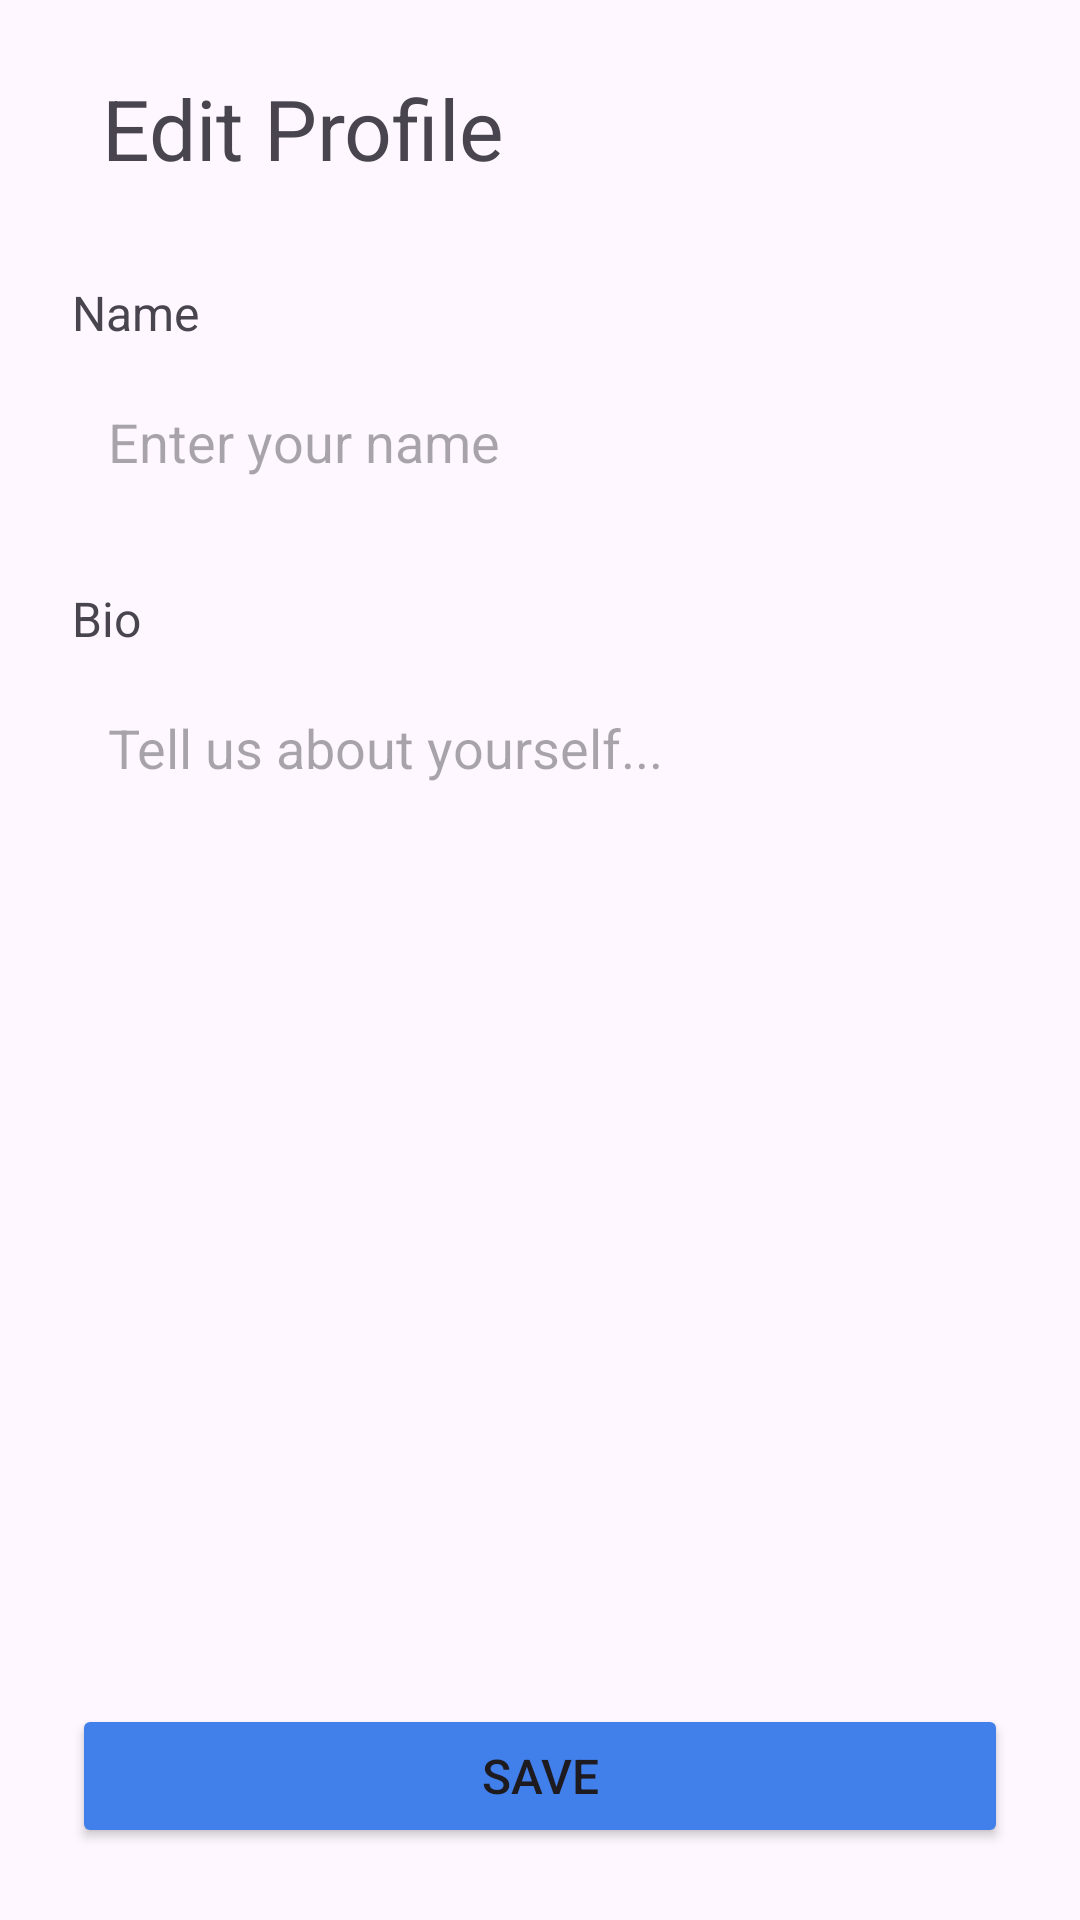

Here is an Android app screen rendered from its layout file. Give the layout XML and the strings, colors and styles it references.
<!-- AndroidManifest.xml: application theme Theme.HKUFriendHub -->
<!-- res/layout/fragment_edit_profile.xml -->
<?xml version="1.0" encoding="utf-8"?>
<androidx.constraintlayout.widget.ConstraintLayout
    xmlns:android="http://schemas.android.com/apk/res/android"
    xmlns:app="http://schemas.android.com/apk/res-auto"
    xmlns:tools="http://schemas.android.com/tools"
    android:layout_width="match_parent"
    android:layout_height="match_parent"
    android:padding="24dp"
    tools:context=".EditProfileFragment">

    <ImageView
        android:id="@+id/editProfile_back_button"
        android:layout_width="wrap_content"
        android:layout_height="wrap_content"
        android:src="@drawable/ic_arrow_back_24"
        android:contentDescription="Back"
        app:layout_constraintStart_toStartOf="parent"
        app:layout_constraintTop_toTopOf="@+id/editProfile_title"
        app:layout_constraintBottom_toBottomOf="@+id/editProfile_title" />

    <TextView
        android:id="@+id/editProfile_title"
        android:layout_width="wrap_content"
        android:layout_height="wrap_content"
        android:text="Edit Profile"
        android:textAppearance="@style/TextAppearance.AppCompat.Display1"
        android:textSize="28sp"
        android:layout_marginStart="10dp"
        app:layout_constraintStart_toEndOf="@+id/editProfile_back_button"
        app:layout_constraintTop_toTopOf="parent" />

    <TextView
        android:id="@+id/editProfile_name_label"
        android:layout_width="wrap_content"
        android:layout_height="wrap_content"
        android:text="Name"
        android:textSize="16sp"
        android:labelFor="@id/editProfile_name_input"
        android:layout_marginTop="32dp"
        app:layout_constraintStart_toStartOf="parent"
        app:layout_constraintTop_toBottomOf="@+id/editProfile_title" />

    <EditText
        android:id="@+id/editProfile_name_input"
        android:layout_width="match_parent"
        android:layout_height="wrap_content"
        android:layout_marginTop="8dp"
        android:hint="Enter your name"
        android:inputType="textPersonName"
        android:singleLine="true"
        android:background="@drawable/input_container_background"
        android:padding="12dp"
        app:layout_constraintStart_toStartOf="parent"
        app:layout_constraintTop_toBottomOf="@+id/editProfile_name_label"
        tools:ignore="Autofill" />

    <TextView
        android:id="@+id/editProfile_bio_label"
        android:layout_width="wrap_content"
        android:layout_height="wrap_content"
        android:layout_marginTop="24dp"
        android:text="Bio"
        android:textSize="16sp"
        android:labelFor="@id/editProfile_bio_input"
        app:layout_constraintStart_toStartOf="parent"
        app:layout_constraintTop_toBottomOf="@+id/editProfile_name_input" />

    <EditText
        android:id="@+id/editProfile_bio_input"
        android:layout_width="match_parent"
        android:layout_height="wrap_content"
        android:hint="Tell us about yourself..."
        android:inputType="textMultiLine"
        android:gravity="top|start"
        android:lines="10"
        android:background="@drawable/input_container_background"
        android:padding="12dp"
        android:layout_marginTop="8dp"
        app:layout_constraintTop_toBottomOf="@+id/editProfile_bio_label"
        tools:ignore="Autofill" />

    <Button
        android:id="@+id/editProfile_save_button"
        android:layout_width="match_parent"
        android:layout_height="wrap_content"
        android:backgroundTint="@color/button_color"
        android:text="Save"
        android:padding="12dp"
        android:textSize="16sp"
        app:layout_constraintBottom_toBottomOf="parent" />

</androidx.constraintlayout.widget.ConstraintLayout>
<!-- resources referenced by this layout -->
<resources>
  <style name="Theme.HKUFriendHub" parent="Base.Theme.HKUFriendHub" />
  <style name="Base.Theme.HKUFriendHub" parent="Theme.Material3.DayNight.NoActionBar">
          
          
      </style>
</resources>
